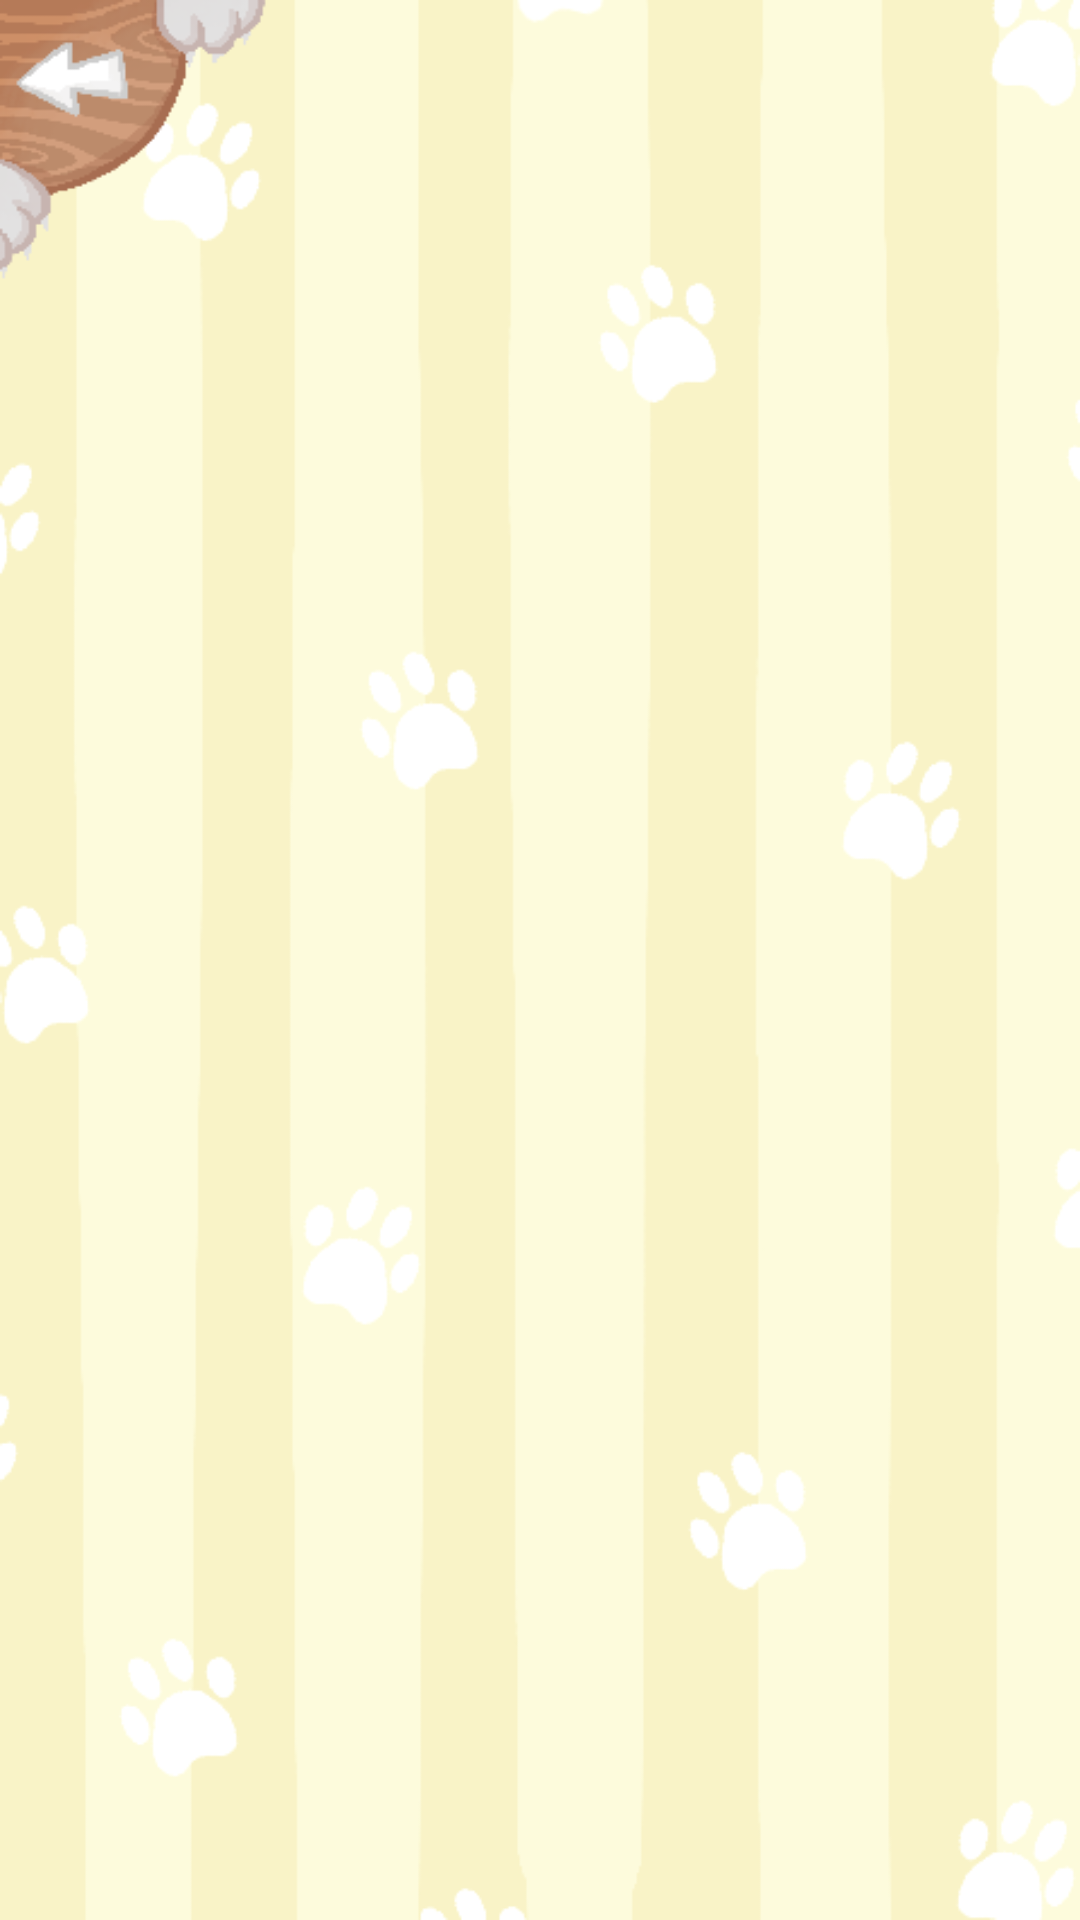

This screen was rendered from an Android layout file. Write that file and the resources it references.
<!-- AndroidManifest.xml: application theme AppTheme -->
<!-- res/layout/activity_theory_choose.xml -->
<?xml version="1.0" encoding="utf-8"?>
<LinearLayout
    xmlns:android="http://schemas.android.com/apk/res/android"
    xmlns:app="http://schemas.android.com/apk/res-auto"
    xmlns:tools="http://schemas.android.com/tools"
    android:layout_width="match_parent"
    android:layout_height="match_parent"
    android:orientation="vertical"


    android:background="@drawable/theory_background"
    tools:context=".MainActivity">

    <Button
        android:id="@+id/backtomenu1"
        android:layout_width="90dp"
        android:layout_height="95dp"
        android:background="@drawable/back_btn" />


    <androidx.recyclerview.widget.RecyclerView
        android:id="@+id/recycler_view"
        android:layout_width="match_parent"
        android:layout_height="424dp"
        android:layout_gravity="center"
       android:layout_marginTop="50dp"/>

</LinearLayout>
<!-- resources referenced by this layout -->
<resources>
  <!-- drawable back_btn: png bitmap (drawable-xxhdpi, 7555 bytes) -->
  <!-- drawable theory_background: png bitmap (drawable-v24, 45625 bytes) -->
  <style name="AppTheme" parent="Theme.AppCompat.DayNight.NoActionBar">
          
          <item name="colorPrimary">@color/colorPrimary</item>
          <item name="colorPrimaryDark">@color/colorPrimaryDark</item>
          <item name="colorAccent">@color/colorAccent</item>
          <item name="android:windowFullscreen">true</item>
          <item name="android:windowContentOverlay">@null</item>
          <item name="android:windowNoTitle">true</item>
          <item name="fontFamily">@font/lifeisstrange</item>
      </style>
  <color name="colorPrimary">#6200EE</color>
  <color name="colorPrimaryDark">#3700B3</color>
  <color name="colorAccent">#03DAC5</color>
</resources>
